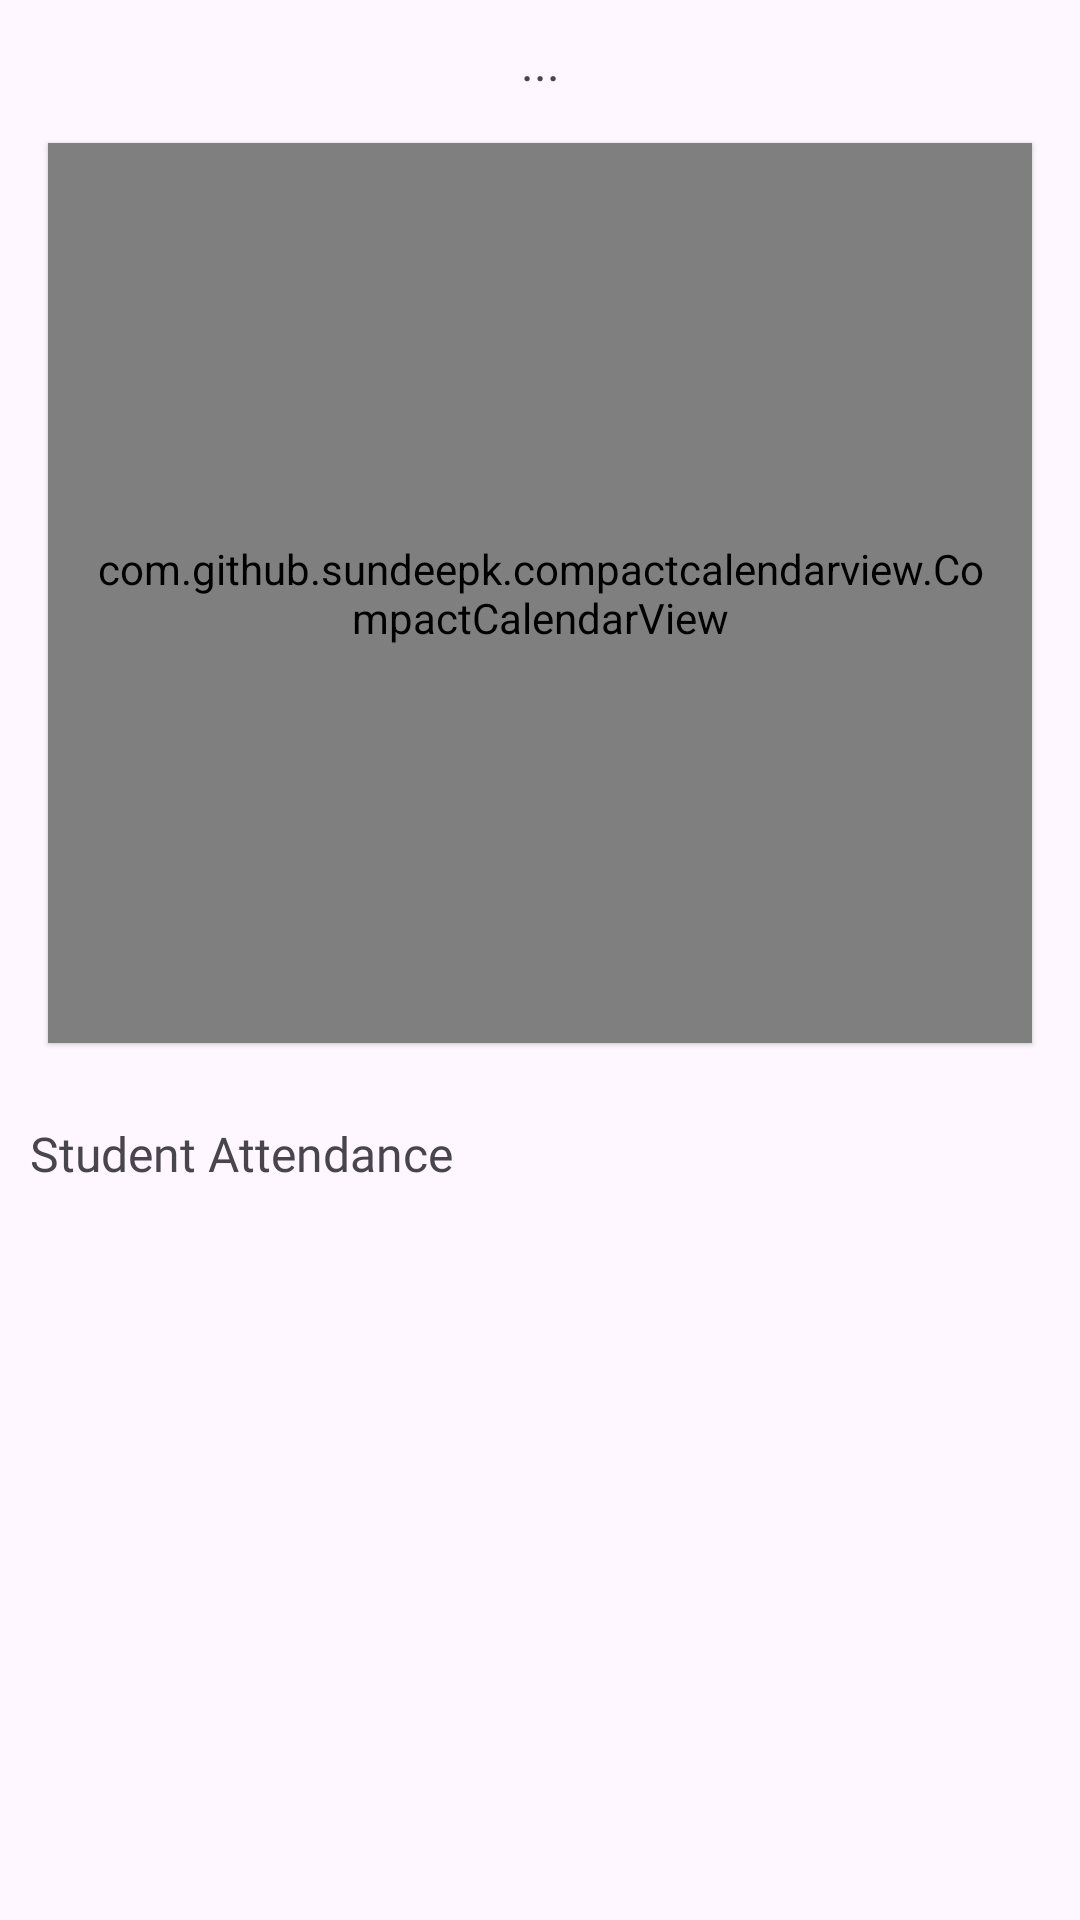

Here is an Android app screen rendered from its layout file. Give the layout XML and the strings, colors and styles it references.
<!-- AndroidManifest.xml: application theme Theme.AttendanceMonitoring -->
<!-- res/layout/activity_view_student_attendance.xml -->
<LinearLayout xmlns:android="http://schemas.android.com/apk/res/android"
    android:layout_width="match_parent"
    android:layout_height="match_parent"
    android:orientation="vertical"
    xmlns:tools="http://schemas.android.com/tools"
    xmlns:app="http://schemas.android.com/apk/res-auto"
    tools:context=".ViewStudentAttendance">

    <TextView
        android:id="@+id/tvMonthName"
        android:layout_width="match_parent"
        android:layout_height="wrap_content"
        android:text="..."
        android:textAlignment="center"
        android:fontFamily="@font/montserrat_reg"
        android:layout_marginHorizontal="10dp"
        android:layout_marginTop="10dp"
        android:textSize="16dp"
        />

    <com.github.sundeepk.compactcalendarview.CompactCalendarView
        android:id="@+id/compactCalendarView"
        android:layout_width="match_parent"
        android:layout_height="300dp"
        android:layout_margin="16dp"
        android:elevation="1dp"
        android:padding="16dp"
        app:compactCalendarBackgroundColor="#FFFFFF"
        app:compactCalendarCurrentDayBackgroundColor="#FFEB3B"
        app:compactCalendarCurrentSelectedDayBackgroundColor="#5CE114"
        app:compactCalendarDisplayOtherMonthDays="false"
        app:compactCalendarOtherMonthDaysTextColor="#131313"
        app:compactCalendarShouldSelectFirstDayOfMonthOnScroll="false"
        app:compactCalendarTextSize="16sp" />
    <TextView
        android:layout_width="match_parent"
        android:layout_height="wrap_content"
        android:text="Student Attendance"
        android:fontFamily="@font/montserrat_reg"
        android:layout_marginHorizontal="10dp"
        android:layout_marginTop="10dp"
        android:textSize="16dp"
        />
    <androidx.recyclerview.widget.RecyclerView
        android:id="@+id/eventsRecyclerView"
        android:layout_width="match_parent"
        android:layout_height="match_parent"
        android:padding="16dp" />

</LinearLayout>
<!-- resources referenced by this layout -->
<resources>
  <style name="Theme.AttendanceMonitoring" parent="Base.Theme.AttendanceMonitoring" />
  <style name="Base.Theme.AttendanceMonitoring" parent="Theme.Material3.DayNight.NoActionBar">
          
          
      </style>
</resources>
